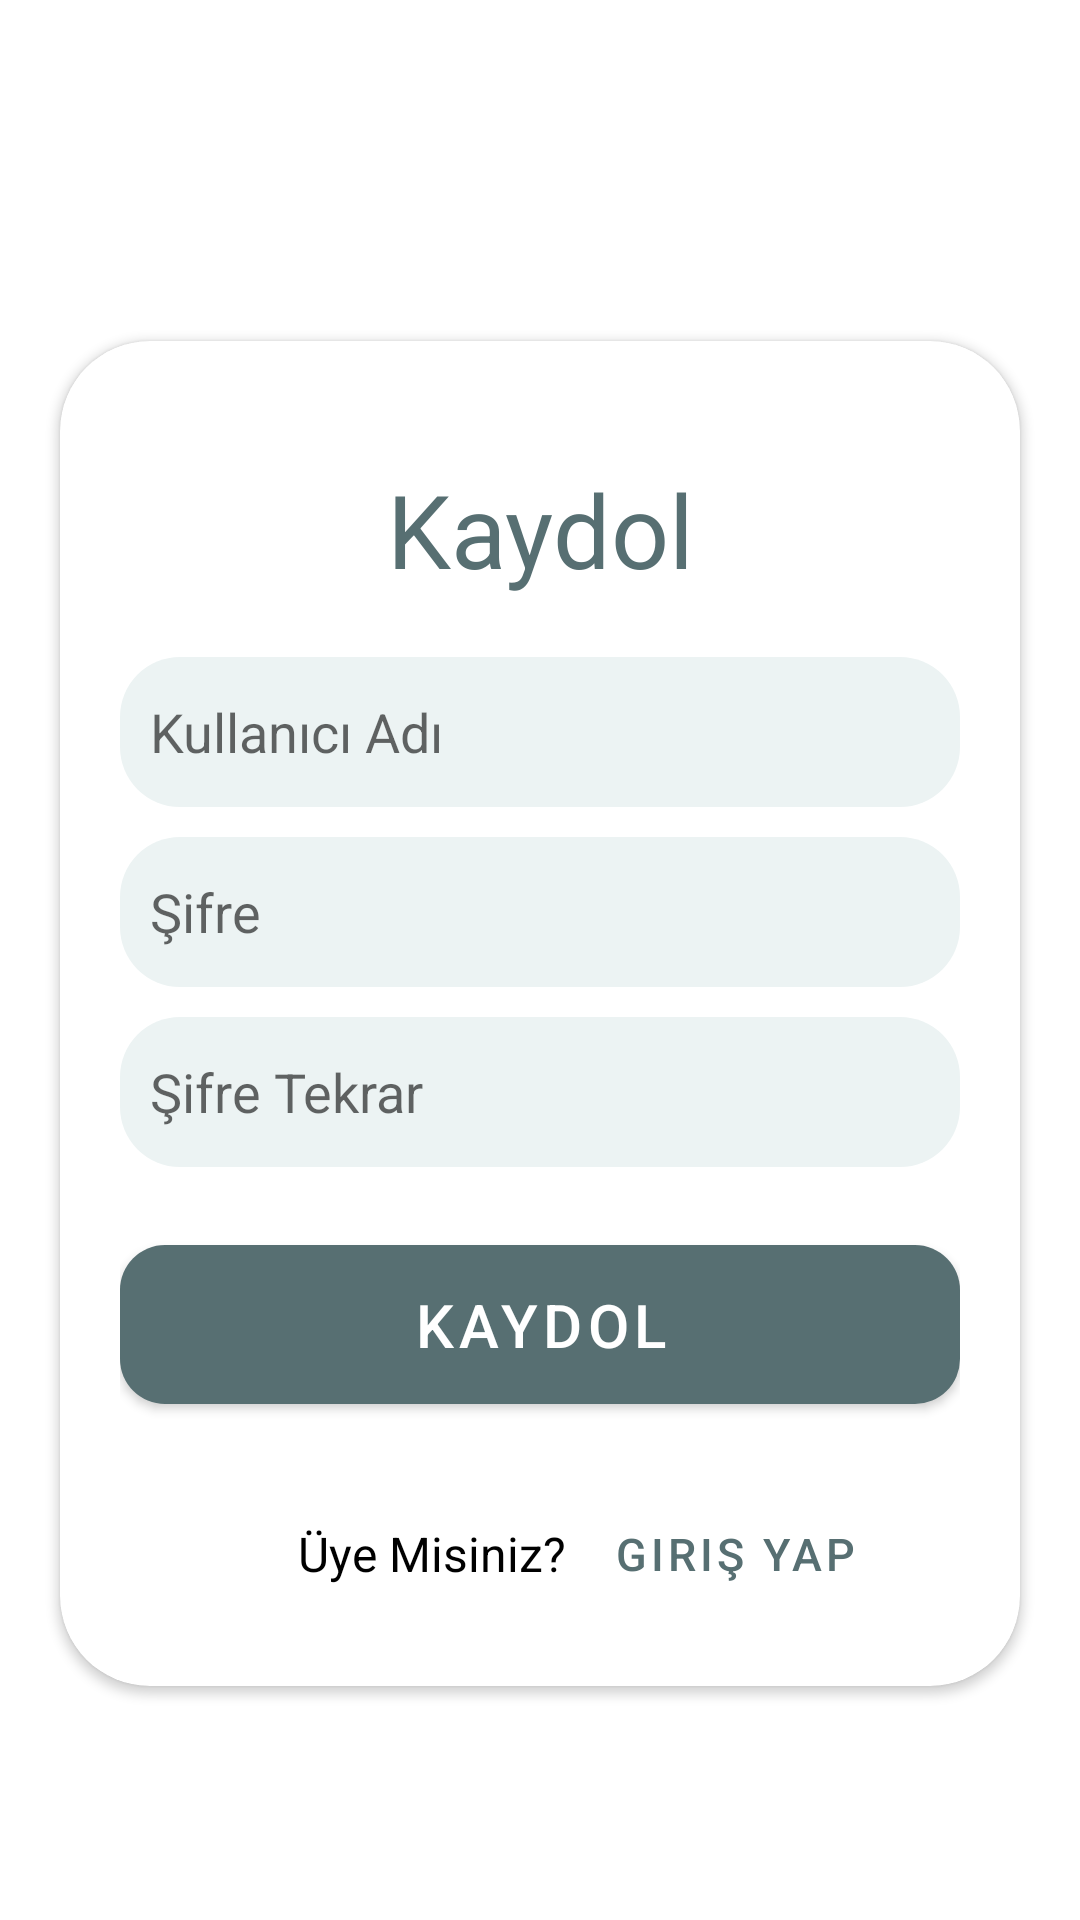

Here is an Android app screen rendered from its layout file. Give the layout XML and the strings, colors and styles it references.
<!-- AndroidManifest.xml: application theme Theme.ShiftTimes -->
<!-- res/layout/fragment_register.xml -->
<?xml version="1.0" encoding="utf-8"?>
<androidx.constraintlayout.widget.ConstraintLayout xmlns:android="http://schemas.android.com/apk/res/android"
    xmlns:app="http://schemas.android.com/apk/res-auto"
    xmlns:tools="http://schemas.android.com/tools"
    android:id="@+id/container"
    android:layout_width="match_parent"
    android:layout_height="match_parent"
    android:orientation="vertical"
    tools:context=".viewmodel.LoginFragment">

    <View
        android:id="@+id/view3"
        android:layout_width="match_parent"
        android:layout_height="350dp"
        android:background="@color/fade_khaki_green"
        app:layout_constraintEnd_toEndOf="parent"
        app:layout_constraintStart_toStartOf="parent"
        app:layout_constraintTop_toTopOf="parent"
        tools:ignore="MissingConstraints" />

    <androidx.cardview.widget.CardView
        android:id="@+id/cardView"
        android:layout_width="match_parent"
        android:layout_height="wrap_content"
        android:layout_marginLeft="20dp"
        android:layout_marginRight="20dp"
        android:layout_marginBottom="228dp"
        app:cardCornerRadius="30dp"
        app:layout_constraintBottom_toBottomOf="parent"
        app:layout_constraintEnd_toEndOf="parent"
        app:layout_constraintStart_toStartOf="parent"
        app:layout_constraintTop_toBottomOf="@+id/textView2"
        tools:ignore="MissingConstraints">

        <androidx.constraintlayout.widget.ConstraintLayout
            android:layout_width="match_parent"
            android:layout_height="wrap_content"
            android:layout_margin="20dp"
            android:gravity="center"
            android:orientation="vertical">

            <TextView
                android:id="@+id/textView"
                android:layout_width="0dp"
                android:layout_height="wrap_content"
                android:layout_marginTop="20dp"
                android:text="Kaydol"
                android:textAlignment="center"
                android:textColor="@color/khaki_green"
                android:textSize="34sp"
                app:layout_constraintEnd_toEndOf="parent"
                app:layout_constraintStart_toStartOf="parent"
                app:layout_constraintTop_toTopOf="parent" />

            <EditText
                android:id="@+id/editTextTextPersonName"
                android:layout_width="match_parent"
                android:layout_height="50dp"
                android:layout_marginTop="20dp"
                android:background="@drawable/custom_edit_text"
                android:ems="10"
                android:hint="Kullanıcı Adı"
                android:inputType="textPersonName"
                android:paddingStart="10dp"
                android:textColor="@color/black"
                app:layout_constraintEnd_toEndOf="parent"
                app:layout_constraintStart_toStartOf="parent"
                app:layout_constraintTop_toBottomOf="@+id/textView" />

            <EditText
                android:id="@+id/editTextTextPersonName2"
                android:layout_width="match_parent"
                android:layout_height="50dp"
                android:layout_marginTop="10dp"
                android:background="@drawable/custom_edit_text"
                android:ems="10"
                android:hint="Şifre"
                android:inputType="textPersonName"
                android:paddingStart="10dp"
                android:textColor="@color/black"
                app:layout_constraintEnd_toEndOf="parent"
                app:layout_constraintStart_toStartOf="parent"
                app:layout_constraintTop_toBottomOf="@+id/editTextTextPersonName" />

            <EditText
                android:id="@+id/editTextTextPersonName3"
                android:layout_width="match_parent"
                android:layout_height="50dp"
                android:layout_marginTop="10dp"
                android:background="@drawable/custom_edit_text"
                android:ems="10"
                android:hint="Şifre Tekrar"
                android:inputType="textPersonName"
                android:paddingStart="10dp"
                android:textColor="@color/black"
                app:layout_constraintEnd_toEndOf="parent"
                app:layout_constraintStart_toStartOf="parent"
                app:layout_constraintTop_toBottomOf="@+id/editTextTextPersonName2" />

            <com.google.android.material.button.MaterialButton
                android:id="@+id/registerButton"
                android:layout_width="match_parent"
                android:layout_height="65dp"
                android:layout_marginTop="20dp"
                android:text="Kaydol"
                android:textColor="@color/white"
                android:textSize="20sp"
                app:backgroundTint="@color/khaki_green"
                app:cornerRadius="15dp"
                app:layout_constraintEnd_toEndOf="parent"
                app:layout_constraintStart_toStartOf="parent"
                app:layout_constraintTop_toBottomOf="@+id/editTextTextPersonName3" />

            <LinearLayout
                android:id="@+id/linearLayout"
                android:layout_width="313dp"
                android:layout_height="wrap_content"
                android:layout_marginTop="20dp"
                android:gravity="center"
                android:orientation="horizontal"
                app:layout_constraintTop_toBottomOf="@+id/registerButton">

                <TextView
                    android:id="@+id/textView6"
                    android:layout_width="wrap_content"
                    android:layout_height="wrap_content"
                    android:text="Üye Misiniz?  "
                    android:textColor="@color/black"
                    android:textSize="16sp" />

                <com.google.android.material.button.MaterialButton
                    android:id="@+id/goToLoginPageButton"
                    style="@style/Widget.MaterialComponents.Button.TextButton"
                    android:layout_width="wrap_content"
                    android:layout_height="wrap_content"
                    android:text="Giriş Yap"
                    android:textColor="@color/khaki_green"
                    android:textSize="15sp" />
            </LinearLayout>

        </androidx.constraintlayout.widget.ConstraintLayout>
    </androidx.cardview.widget.CardView>

    <TextView
        android:id="@+id/textView2"
        android:layout_width="wrap_content"
        android:layout_height="wrap_content"
        android:layout_marginTop="80dp"
        android:layout_marginBottom="130dp"
        android:text="Vardiya Saatleri App"
        android:textColor="@color/white"
        android:textSize="40dp"
        app:layout_constraintBottom_toTopOf="@+id/cardView"
        app:layout_constraintEnd_toEndOf="parent"
        app:layout_constraintStart_toStartOf="parent"
        app:layout_constraintTop_toTopOf="parent"
        tools:ignore="MissingConstraints" />

</androidx.constraintlayout.widget.ConstraintLayout>
<!-- resources referenced by this layout -->
<resources>
  <color name="black">#FF000000</color>
  <color name="khaki_green">#576F72</color>
  <color name="white">#FFFFFFFF</color>
  <!-- drawable custom_edit_text (drawable) -->
  <?xml version="1.0" encoding="utf-8"?>
  <shape android:shape="rectangle" xmlns:android="http://schemas.android.com/apk/res/android">
  
      <solid android:color="@color/extra_pale_khaki_green"/>
      <corners android:radius="20dp"/>
  </shape>
  <style name="Theme.ShiftTimes" parent="Theme.MaterialComponents.DayNight.NoActionBar">
          
  
          <item name="colorPrimary">@color/pale_khaki_green</item>
  
          <item name="colorPrimaryVariant">@color/khaki_green</item>
          <item name="colorOnPrimary">@color/white</item>
          
          <item name="colorSecondary">@color/teal_200</item>
          <item name="colorSecondaryVariant">@color/teal_700</item>
          <item name="colorOnSecondary">@color/black</item>
          
          <item name="android:statusBarColor">?attr/colorPrimaryVariant</item>
          
      </style>
  <color name="extra_pale_khaki_green">#ECF3F3</color>
  <color name="pale_khaki_green">#DBE8E7</color>
  <color name="teal_200">#FF03DAC5</color>
  <color name="teal_700">#FF018786</color>
</resources>
